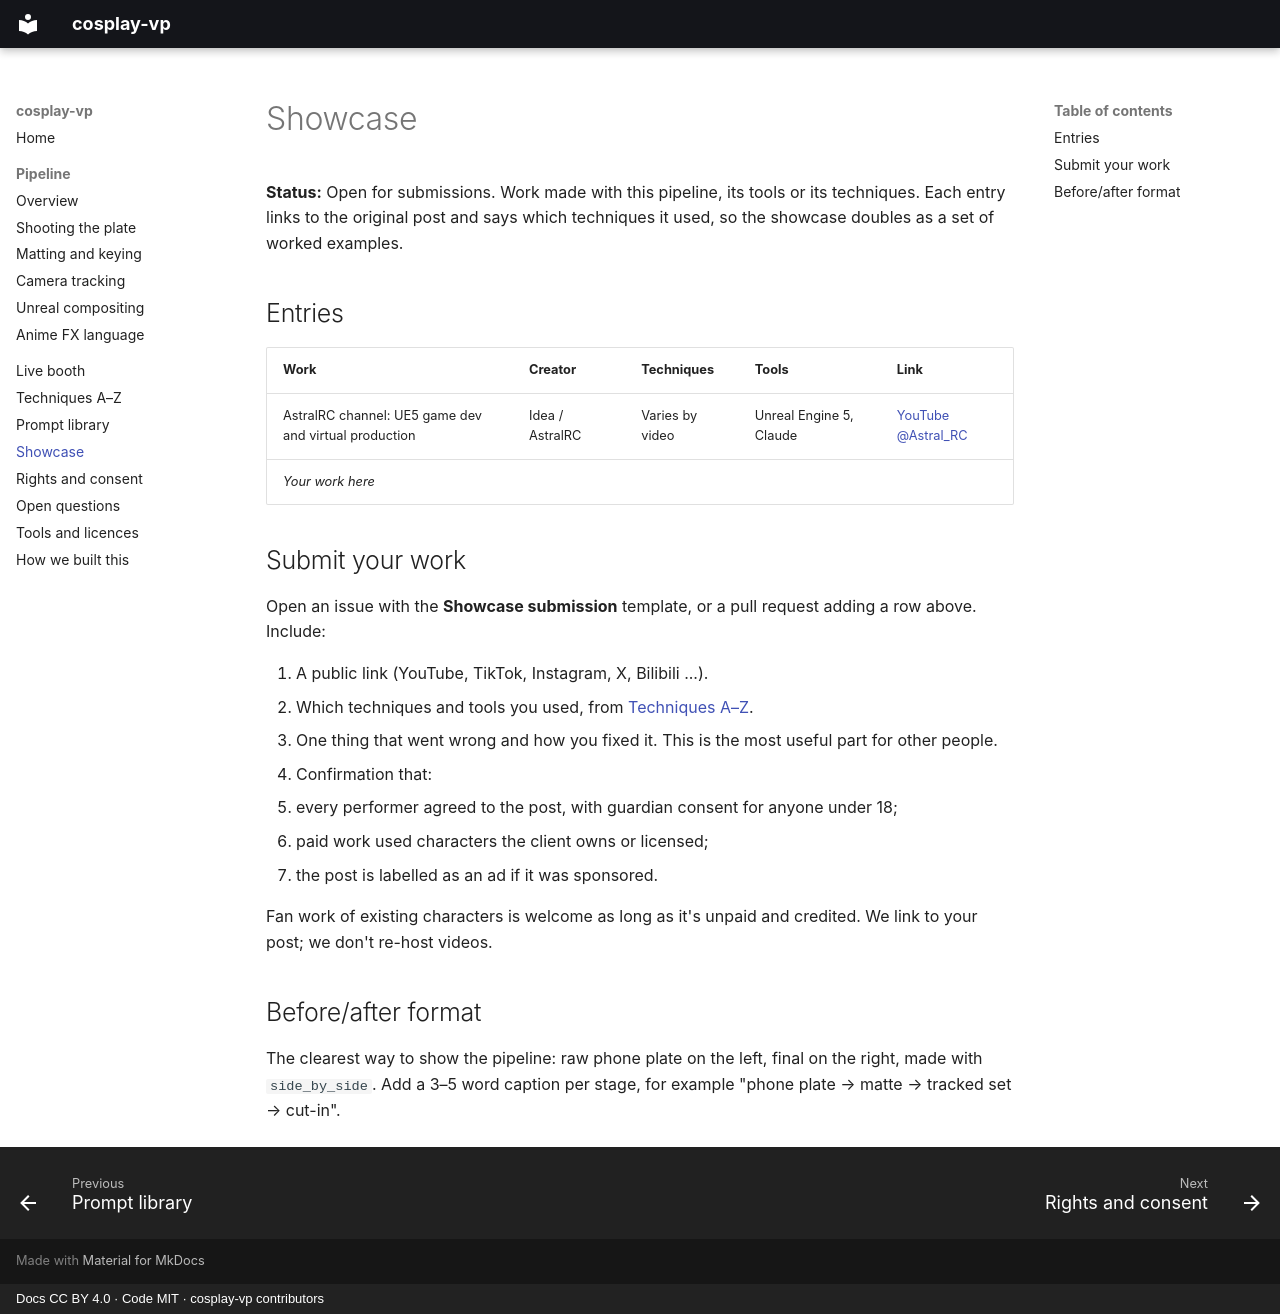

repository: AstralRC/cosplay-vp · page: showcase/index.html · generator: mkdocs · copyright: Docs CC BY 4.0 · Code MIT · cosplay-vp contributors

# Showcase

**Status:** Open for submissions. Work made with this pipeline, its tools or its techniques. Each entry links to the original post and says which techniques it used, so the showcase doubles as a set of worked examples.

## Entries

| Work | Creator | Techniques | Tools | Link |
|---|---|---|---|---|
| AstralRC channel: UE5 game dev and virtual production | Idea / AstralRC | Varies by video | Unreal Engine 5, Claude | [YouTube @Astral_RC](https://www.youtube.com/@Astral_RC) |
| *Your work here* | | | | |

## Submit your work

Open an issue with the **Showcase submission** template, or a pull request adding a row above. Include:

1. A public link (YouTube, TikTok, Instagram, X, Bilibili ...).
2. Which techniques and tools you used, from [Techniques A–Z](techniques.md).
3. One thing that went wrong and how you fixed it. This is the most useful part for other people.
4. Confirmation that:
   - every performer agreed to the post, with guardian consent for anyone under 18;
   - paid work used characters the client owns or licensed;
   - the post is labelled as an ad if it was sponsored.

Fan work of existing characters is welcome as long as it's unpaid and credited. We link to your post; we don't re-host videos.

## Before/after format

The clearest way to show the pipeline: raw phone plate on the left, final on the right, made with `side_by_side`. Add a 3–5 word caption per stage, for example "phone plate → matte → tracked set → cut-in".
